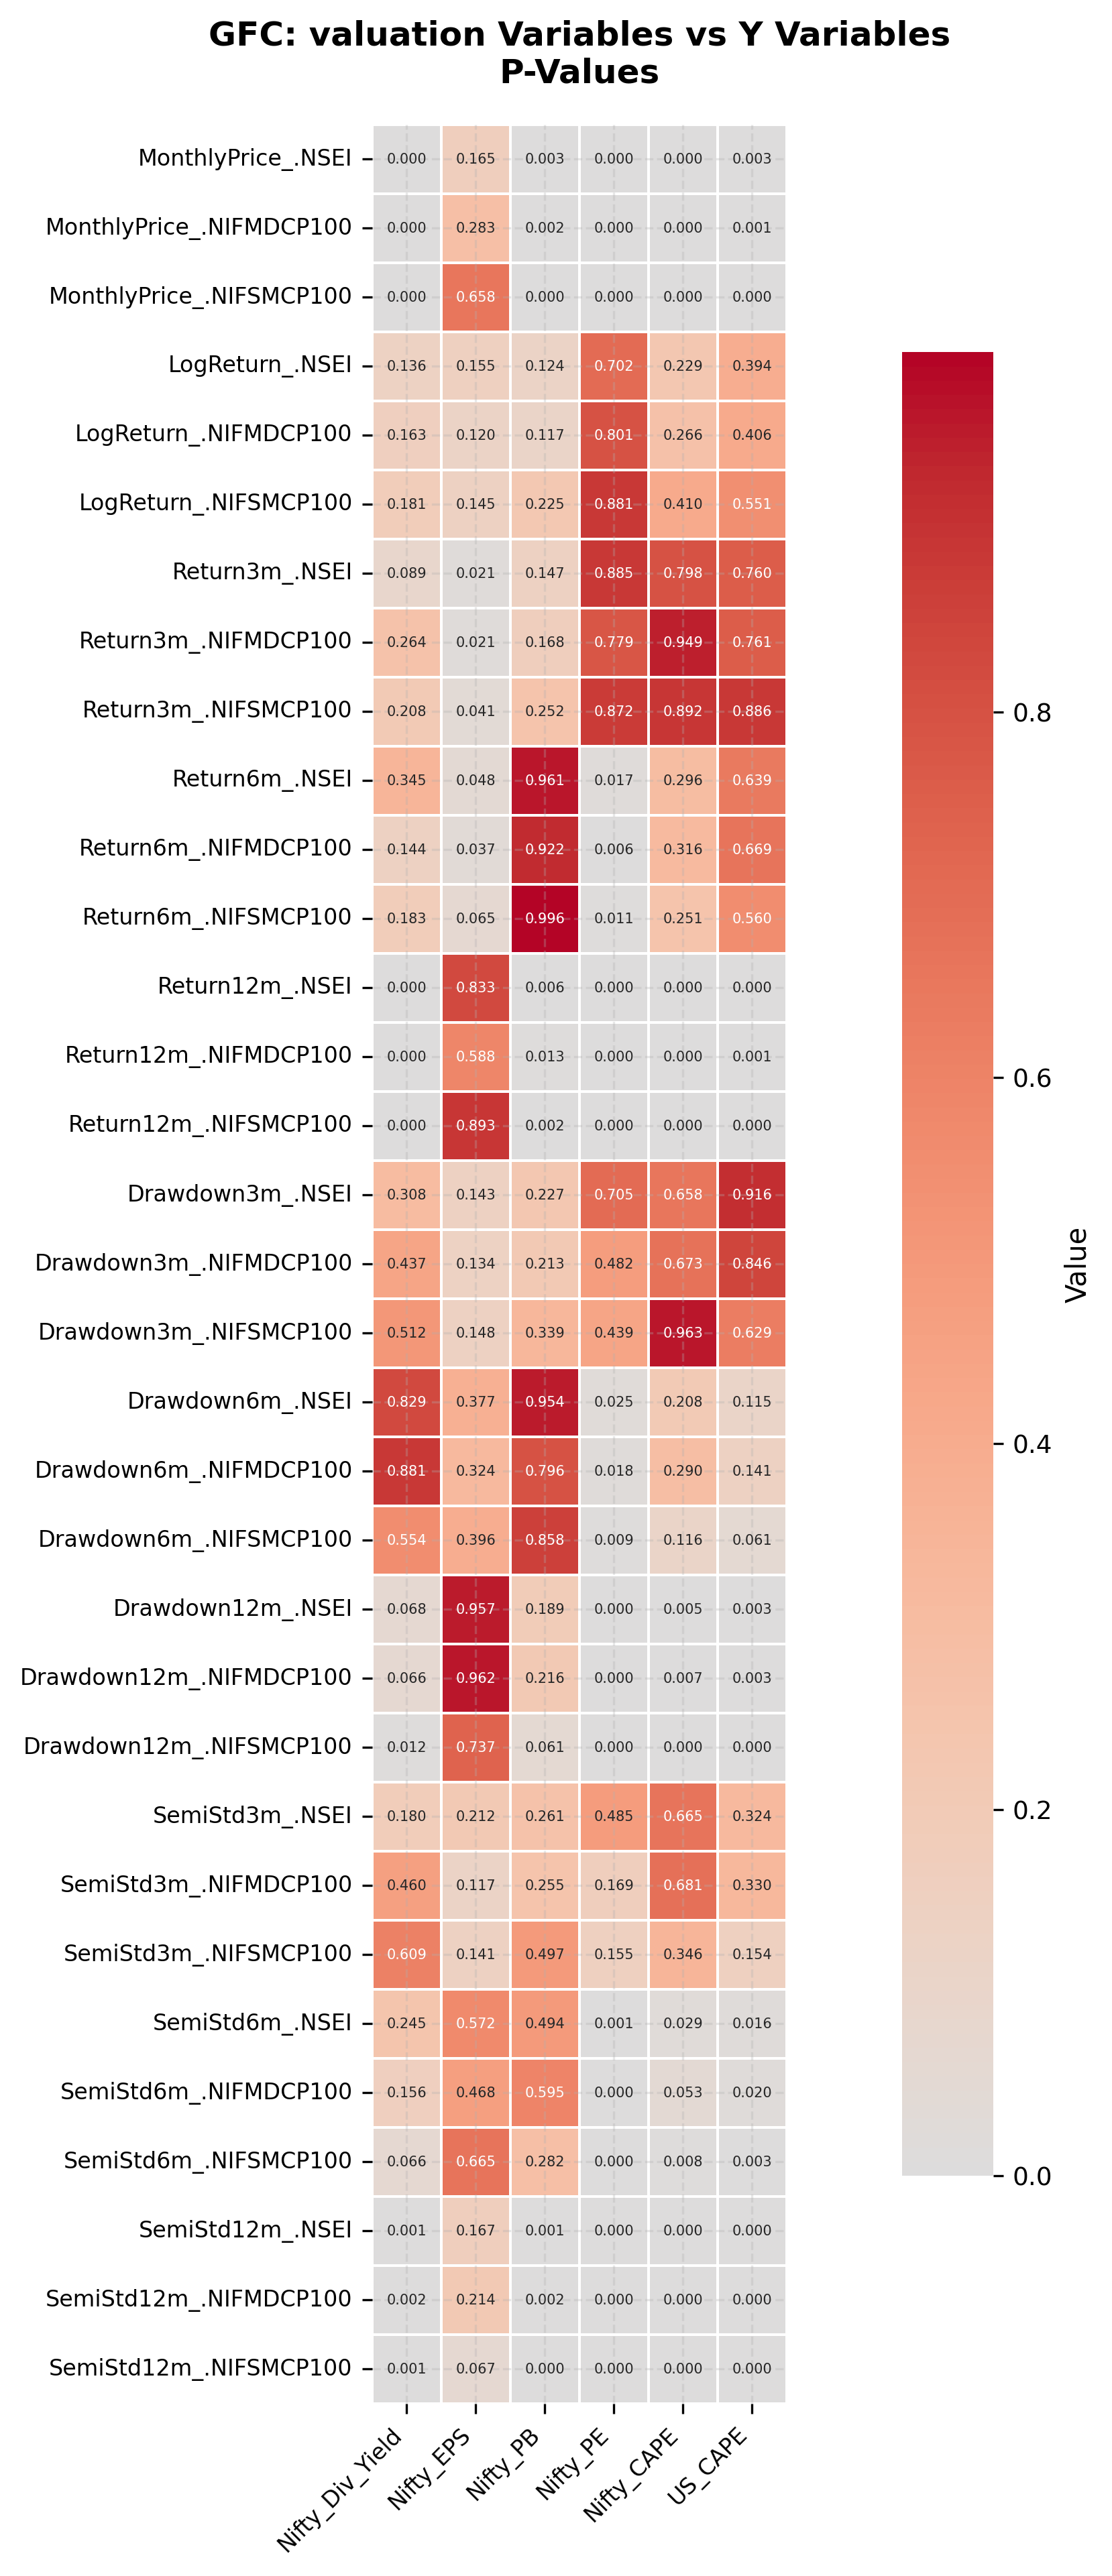

Values plotted in this chart, from the file beside it:
, Nifty_Div_Yield, Nifty_EPS, Nifty_PB, Nifty_PE, Nifty_CAPE, US_CAPE
MonthlyPrice_.NSEI, 8.56119740855199e-06, 0.1651, 0.003418, 4.215377390703878e-06, 1.1112542304125839e-05, 0.003193
MonthlyPrice_.NIFMDCP100, 1.046285599715091e-06, 0.2834, 0.001644, 3.834542852132472e-07, 2.329525585986758e-06, 0.001391
MonthlyPrice_.NIFSMCP100, 6.750321496662437e-06, 0.6584, 8.314135814924128e-06, 1.1967226520859242e-07, 2.000621890374532e-12, 2.6678761755327685e-07
LogReturn_.NSEI, 0.1356, 0.1554, 0.1244, 0.702, 0.229, 0.3937
LogReturn_.NIFMDCP100, 0.1628, 0.1201, 0.1166, 0.8008, 0.2658, 0.4055
LogReturn_.NIFSMCP100, 0.1811, 0.1452, 0.2252, 0.8812, 0.4096, 0.5513
Return3m_.NSEI, 0.08921, 0.02066, 0.1469, 0.8851, 0.7981, 0.7595
Return3m_.NIFMDCP100, 0.264, 0.02056, 0.1684, 0.7794, 0.9485, 0.7611
Return3m_.NIFSMCP100, 0.2079, 0.04118, 0.2517, 0.872, 0.8918, 0.8856
Return6m_.NSEI, 0.3453, 0.04792, 0.9608, 0.01698, 0.296, 0.6389
Return6m_.NIFMDCP100, 0.1442, 0.03713, 0.9218, 0.006081, 0.3164, 0.6685
Return6m_.NIFSMCP100, 0.1826, 0.0649, 0.9964, 0.01073, 0.2509, 0.5603
Return12m_.NSEI, 4.067014916131484e-05, 0.8328, 0.005704, 3.5628329175807494e-09, 5.6086892376683295e-05, 0.0001583
Return12m_.NIFMDCP100, 1.0941766891869875e-05, 0.588, 0.01321, 1.3620560901372869e-08, 0.0001746, 0.001161
Return12m_.NIFSMCP100, 1.0804673473918669e-05, 0.8934, 0.002164, 2.1452595255766482e-10, 1.1788436922399725e-05, 3.2365711507775785e-05
Drawdown3m_.NSEI, 0.3082, 0.1433, 0.2274, 0.7047, 0.6576, 0.9161
Drawdown3m_.NIFMDCP100, 0.4373, 0.1343, 0.2133, 0.4823, 0.6732, 0.8463
Drawdown3m_.NIFSMCP100, 0.5119, 0.1478, 0.3391, 0.439, 0.9629, 0.6292
Drawdown6m_.NSEI, 0.8288, 0.3767, 0.9541, 0.02472, 0.2078, 0.1151
Drawdown6m_.NIFMDCP100, 0.8813, 0.3245, 0.7956, 0.01844, 0.2897, 0.1414
Drawdown6m_.NIFSMCP100, 0.5541, 0.3963, 0.8582, 0.009167, 0.1159, 0.06069
Drawdown12m_.NSEI, 0.06806, 0.9572, 0.1895, 7.647325469184452e-05, 0.005026, 0.00309
Drawdown12m_.NIFMDCP100, 0.06629, 0.9618, 0.2158, 2.827349266421031e-05, 0.00664, 0.003044
Drawdown12m_.NIFSMCP100, 0.01191, 0.7374, 0.06079, 4.4378862162908206e-07, 0.0004805, 0.0001077
SemiStd3m_.NSEI, 0.1797, 0.2122, 0.2611, 0.4847, 0.6654, 0.3239
SemiStd3m_.NIFMDCP100, 0.4601, 0.1174, 0.2552, 0.1691, 0.681, 0.3299
SemiStd3m_.NIFSMCP100, 0.6094, 0.1405, 0.4967, 0.1549, 0.346, 0.1536
SemiStd6m_.NSEI, 0.2455, 0.5722, 0.4945, 0.0005863, 0.02919, 0.01632
SemiStd6m_.NIFMDCP100, 0.1562, 0.4676, 0.5953, 9.257914827642821e-05, 0.05272, 0.01996
SemiStd6m_.NIFSMCP100, 0.06622, 0.6652, 0.2823, 3.836495454212496e-05, 0.007943, 0.002763
SemiStd12m_.NSEI, 0.0006906, 0.1675, 0.0007191, 1.4521821523061362e-09, 2.472494102789824e-07, 2.0989894267131604e-09
SemiStd12m_.NIFMDCP100, 0.001943, 0.2142, 0.002306, 1.6878107800266662e-09, 6.979061857315116e-07, 7.609998631252779e-09
SemiStd12m_.NIFSMCP100, 0.001338, 0.06663, 0.0002714, 1.6181929129999162e-09, 4.157800725934635e-08, 5.795808277753167e-12
